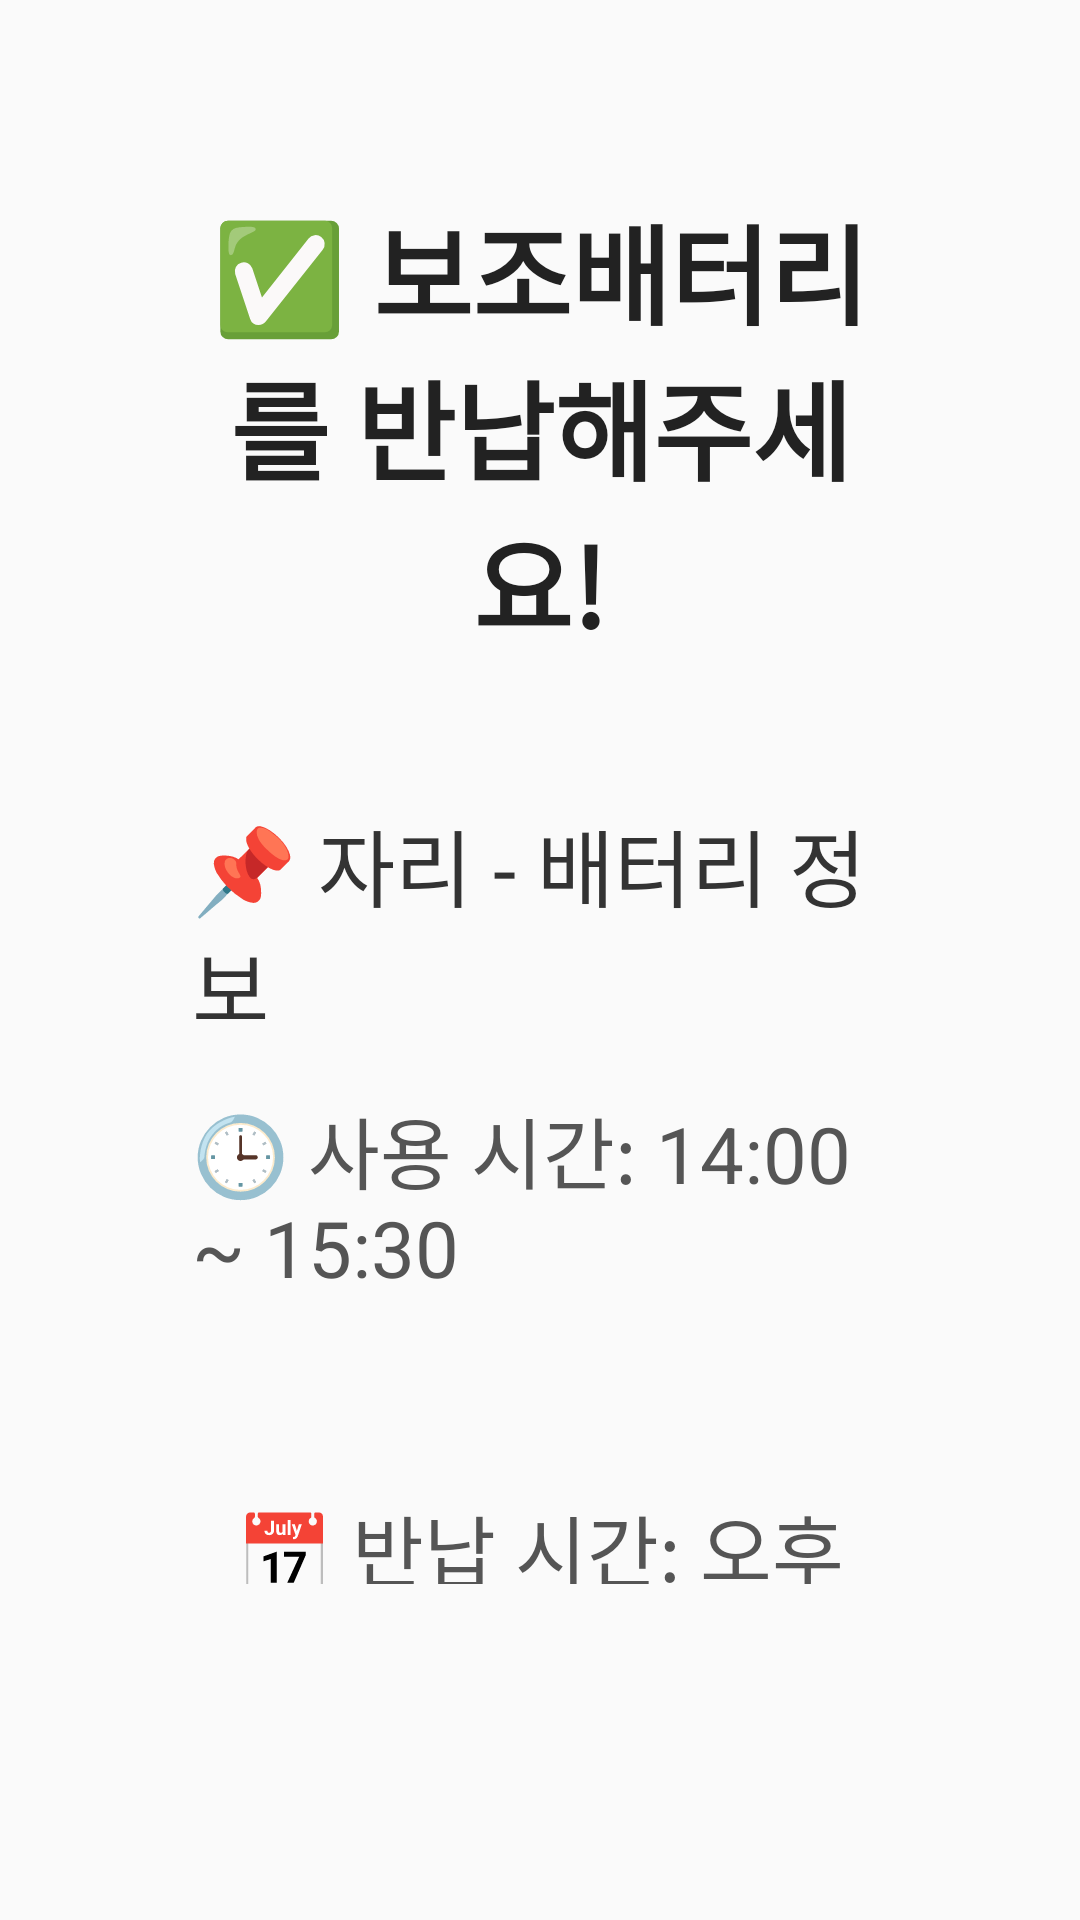

Here is an Android app screen rendered from its layout file. Give the layout XML and the strings, colors and styles it references.
<!-- AndroidManifest.xml: application theme Theme.Temify -->
<!-- res/layout/activity_return_complete.xml -->
<?xml version="1.0" encoding="utf-8"?>
<LinearLayout xmlns:android="http://schemas.android.com/apk/res/android"
    android:layout_width="match_parent"
    android:layout_height="match_parent"
    android:orientation="vertical"
    android:gravity="center"
    android:background="#FAFAFA"
    android:padding="64dp">

    <TextView
        android:id="@+id/textComplete"
        android:layout_width="wrap_content"
        android:layout_height="wrap_content"
        android:text="✅ 보조배터리를 반납해주세요!"
        android:textSize="36sp"
        android:textStyle="bold"
        android:textColor="#222"
        android:layout_marginBottom="48dp"
        android:textAlignment="center" />

    <TextView
        android:id="@+id/textUserInfo"
        android:layout_width="wrap_content"
        android:layout_height="wrap_content"
        android:text="📌 자리 - 배터리 정보"
        android:textSize="28sp"
        android:textColor="#333"
        android:layout_marginBottom="16dp" />

    <TextView
        android:id="@+id/textUsageTime"
        android:layout_width="wrap_content"
        android:layout_height="wrap_content"
        android:text="🕒 사용 시간: 14:00 ~ 15:30"
        android:textSize="26sp"
        android:textColor="#555"
        android:layout_marginBottom="64dp" />

    <TextView
        android:id="@+id/textReturnTime"
        android:layout_width="wrap_content"
        android:layout_height="wrap_content"
        android:text="📅 반납 시간: 오후 3:30"
        android:textSize="26sp"
        android:textColor="#555"
        android:layout_marginBottom="48dp"
        android:textAlignment="center" />

    <Button
        android:id="@+id/btnBackToMain"
        android:layout_width="wrap_content"
        android:layout_height="wrap_content"
        android:text="반납 완료"
        android:textSize="20sp"
        android:backgroundTint="#4CAF50"
        android:textColor="#FFF"
        android:paddingLeft="48dp"
        android:paddingRight="48dp"
        android:paddingTop="16dp"
        android:paddingBottom="16dp"
        android:background="@drawable/rounded_button" />
</LinearLayout>
<!-- resources referenced by this layout -->
<resources>
  <!-- drawable rounded_button (drawable) -->
  <?xml version="1.0" encoding="utf-8"?>
  <shape xmlns:android="http://schemas.android.com/apk/res/android" android:shape="rectangle">
      <solid android:color="?attr/colorPrimary"/>
      <corners android:radius="16dp"/>
  </shape>
  <style name="Theme.Temify" parent="Theme.AppCompat.Light.NoActionBar">
          <item name="colorPrimary">#4CAF50</item>
          <item name="colorPrimaryDark">#388E3C</item>
          <item name="colorAccent">#FFC107</item>
      </style>
</resources>
